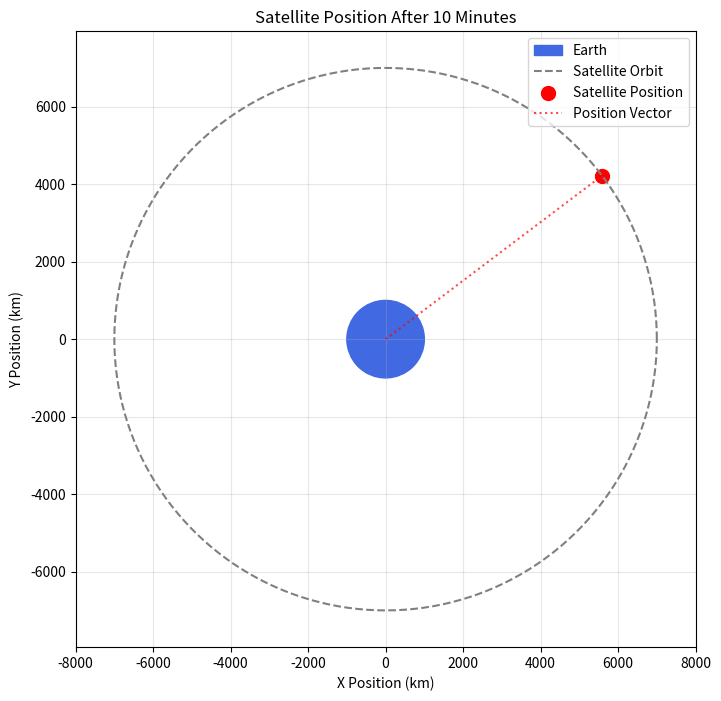

Here is the Python script that generated this plot:

import math
import matplotlib.pyplot as plt

print("=== SATELLITE POSITION VISUALIZATION ===")

# Orbital parameters
orbit_radius = 7000  # km
earth_radius = 1000  # illustrative size, km

earth_mu = 3.986004418e14  # m^3/s^2
orbit_radius_m = orbit_radius * 1000

# Calculate angular velocity
angular_velocity = math.sqrt(
    earth_mu / orbit_radius_m**3
)

# Position after 10 minutes
time_seconds = 600
angle = angular_velocity * time_seconds

x = orbit_radius * math.cos(angle)
y = orbit_radius * math.sin(angle)

# Draw the orbit
orbit_x = []
orbit_y = []

for i in range(361):
    theta = math.radians(i)
    orbit_x.append(orbit_radius * math.cos(theta))
    orbit_y.append(orbit_radius * math.sin(theta))

plt.figure(figsize=(8, 8))

# Earth
earth = plt.Circle(
    (0, 0),
    earth_radius,
    color="royalblue",
    label="Earth"
)
plt.gca().add_patch(earth)

# Orbit and satellite
plt.plot(
    orbit_x, orbit_y,
    "--", color="gray",
    label="Satellite Orbit"
)

plt.scatter(
    x, y,
    color="red", s=100,
    label="Satellite Position"
)

plt.plot(
    [0, x], [0, y],
    "r:", alpha=0.7,
    label="Position Vector"
)

plt.title("Satellite Position After 10 Minutes")
plt.xlabel("X Position (km)")
plt.ylabel("Y Position (km)")
plt.axis("equal")
plt.xlim(-8000, 8000)
plt.ylim(-8000, 8000)
plt.grid(True, alpha=0.3)
plt.legend()

print(f"Time: {time_seconds / 60:.1f} minutes")
print(f"X position: {x:.2f} km")
print(f"Y position: {y:.2f} km")
print(f"Orbital angle: {math.degrees(angle):.2f} degrees")

plt.show()
